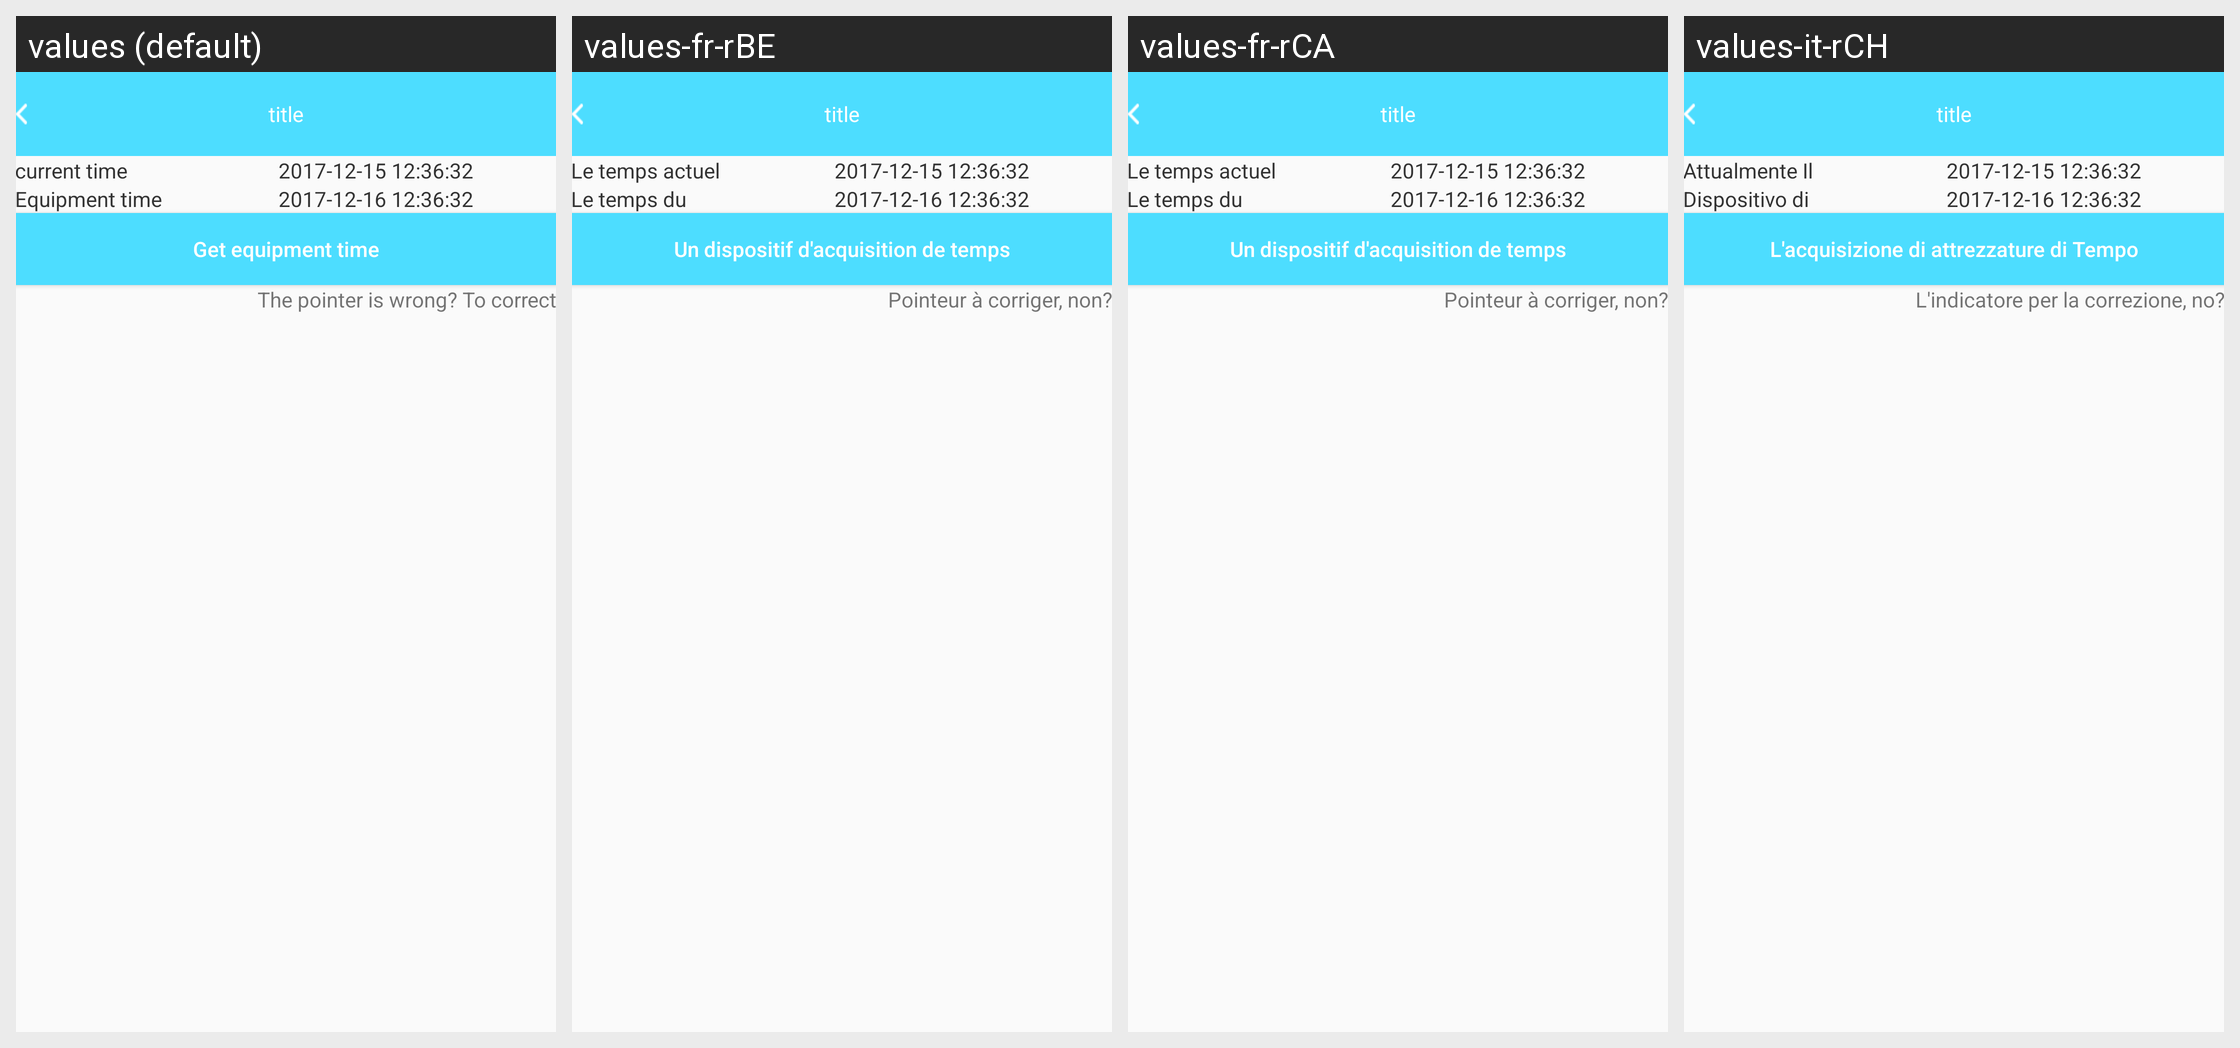

This grid shows one Android layout under several languages. Give, for every string resource on the screen, its name, the default text and each shown locale's text.
Android screen res/layout/device__time_activity.xml rendered under 4 locales, left to right: values (default), values-fr-rBE, values-fr-rCA, values-it-rCH. Device: Nexus 5 (rendered at 1080×1920; each locale shown at half size, 540×960, under a caption strip naming it); theme AppTheme.
Other locales in the repository, not shown: values-de-rDE, values-en, values-es-rES, values-fr-rFR, values-it-rIT, values-ja-rJP, values-ko-rKR, values-pt-rBR, values-ru-rRU, values-vi-rVN, values-zh, values-zh-rCN, values-zh-rHK, values-zh-rTW.
Strings drawn on this screen, with the default value and each locale's value (text and hints the layout hard-codes, and strings that could not be matched under every locale, appear in the picture but are not listed):

now_times
  values: current time
  values-fr-rBE: Le temps actuel
  values-fr-rCA: Le temps actuel
  values-it-rCH: Attualmente Il Tempo

device_times
  values: Equipment time
  values-fr-rBE: Le temps du dispositif
  values-fr-rCA: Le temps du dispositif
  values-it-rCH: Dispositivo di Tempo

get_device_times
  values: Get equipment time
  values-fr-rBE: Un dispositif d'acquisition de temps
  values-fr-rCA: Un dispositif d'acquisition de temps
  values-it-rCH: L'acquisizione di attrezzature di Tempo

correct_pointer_times
  values: The pointer is wrong? To correct
  values-fr-rBE: Pointeur à corriger, non?
  values-fr-rCA: Pointeur à corriger, non?
  values-it-rCH: L'indicatore per la correzione, no?
